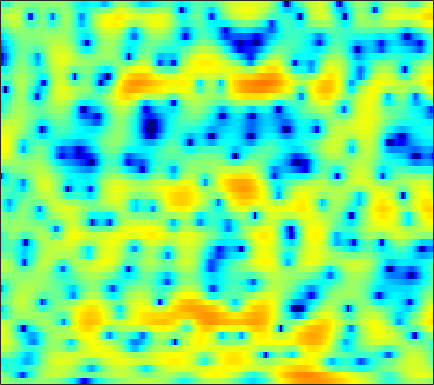

The table this chart was drawn from, first rows:
1.6106, 1.3054, 0.89077, 0.47433, 0.16146, -0.20749, -0.52988, -0.74288, -0.97161, -1.0831, -1.092, -1.0293, -0.8634, -0.61448, -0.39698, -0.07842, 0.22362, 0.42916, 0.66243, 0.83051, 0.92327, 0.94535, 0.88617, 0.74034
0.7555, 0.1454, -0.7688, -1.835, -2.768, -4.254, -6.134, -7.922, -11.03, -15.15, -16.85, -13.91, -9.783, -6.727, -4.944, -3.036, -1.521, -0.5877, 0.4539, 1.289, 1.948, 2.332, 2.726, 2.994
-4.21, -4.236, -4.27, -4.358, -4.456, -4.657, -4.879, -5.049, -5.212, -5.253, -5.128, -4.905, -4.438, -3.797, -3.239, -2.421, -1.555, -0.9113, -0.07013, 0.7052, 1.406, 1.872, 2.412, 2.844
-6.883, -5.789, -4.867, -4.39, -4.285, -4.393, -4.812, -5.298, -6.203, -7.318, -8.579, -9.505, -10.24, -9.782, -8.694, -6.793, -4.859, -3.505, -1.892, -0.4958, 0.6813, 1.446, 2.317, 3.031
0.06792, 0.0005779, -0.1891, -0.492, -0.8233, -1.403, -2.183, -2.906, -4.059, -5.398, -6.92, -7.995, -8.968, -8.891, -8.162, -6.622, -4.937, -3.73, -2.231, -0.95, 0.1472, 0.8591, 1.654, 2.304
3.433, 3.189, 2.779, 2.284, 1.843, 1.178, 0.42, -0.1892, -1.043, -1.909, -2.744, -3.305, -3.912, -4.23, -4.275, -4.069, -3.609, -3.139, -2.355, -1.514, -0.7007, -0.1316, 0.483, 0.9445
4.983, 4.735, 4.263, 3.651, 3.08, 2.207, 1.199, 0.3553, -0.8802, -2.282, -3.881, -5.248, -7.339, -9.768, -11.65, -12.88, -11.08, -8.895, -6.199, -3.991, -2.289, -1.242, -0.1628, 0.5919
4.775, 4.445, 3.809, 2.937, 2.143, 0.8811, -0.5697, -1.774, -3.457, -5.081, -6.592, -7.587, -8.841, -9.939, -10.57, -10.56, -9.325, -7.839, -5.67, -3.74, -2.109, -1.107, -0.04847, 0.7297
4.863, 4.405, 3.59, 2.529, 1.533, -0.1295, -2.281, -4.394, -8.189, -14.47, -31.04, -18.3, -11.54, -8.166, -6.473, -4.732, -3.342, -2.447, -1.351, -0.4684, 0.2696, 0.7056, 1.095, 1.288
3.329, 2.952, 2.469, 1.965, 1.538, 0.8719, 0.04941, -0.6553, -1.585, -2.338, -2.651, -2.598, -2.148, -1.461, -0.8981, -0.183, 0.4492, 0.8348, 1.252, 1.526, 1.652, 1.614, 1.373, 0.8434
-4.988, -4.621, -3.241, -1.785, -0.8899, -9.7303e-05, 0.6143, 0.901, 1.129, 1.23, 1.281, 1.296, 1.295, 1.27, 1.237, 1.156, 1.038, 0.9559, 0.8439, 0.7238, 0.6305, 0.5357, 0.3711, 0.109
-8.192, -7.13, -4.631, -2.376, -1.051, 0.3076, 1.288, 1.837, 2.325, 2.565, 2.605, 2.491, 2.159, 1.602, 1.035, 0.07956, -1.076, -2.003, -3.172, -3.841, -3.736, -3.228, -2.3, -1.41
-1.356, -1.165, -0.6132, 0.1299, 0.7289, 1.513, 2.192, 2.596, 2.981, 3.164, 3.102, 2.9, 2.383, 1.546, 0.6667, -0.9256, -3.206, -5.602, -10.41, -17.57, -12.78, -8.601, -5.14, -2.986
-4.596, -3.783, -2.499, -1.238, -0.3565, 0.6699, 1.509, 2.007, 2.489, 2.778, 2.869, 2.802, 2.53, 2.064, 1.589, 0.804, -0.1074, -0.798, -1.604, -2.11, -2.21, -2.051, -1.675, -1.303
-12.44, -8.664, -5.402, -3.167, -1.896, -0.5798, 0.4169, 0.9982, 1.582, 1.98, 2.215, 2.296, 2.294, 2.178, 2.025, 1.757, 1.446, 1.203, 0.8765, 0.5805, 0.319, 0.1417, -0.09582, -0.3479
-3.974, -3.435, -2.567, -1.678, -1.062, -0.3539, 0.2199, 0.5667, 0.9446, 1.217, 1.413, 1.517, 1.609, 1.649, 1.649, 1.607, 1.519, 1.414, 1.232, 0.9974, 0.7034, 0.4446, 0.04426, -0.414
0.2553, 0.2607, 0.3193, 0.4041, 0.4505, 0.4893, 0.4875, 0.465, 0.4137, 0.3833, 0.3986, 0.449, 0.578, 0.7651, 0.9259, 1.133, 1.292, 1.362, 1.366, 1.238, 0.9648, 0.6532, 0.09079, -0.6506
2.617, 2.468, 2.23, 1.908, 1.589, 1.058, 0.404, -0.178, -1.012, -1.79, -2.308, -2.377, -2.003, -1.228, -0.537, 0.374, 1.159, 1.619, 2.034, 2.197, 2.097, 1.826, 1.178, 0.1464
2.342, 2.297, 2.084, 1.651, 1.18, 0.2656, -1.036, -2.33, -4.689, -8.231, -14.12, -18.04, -11.45, -6.436, -3.918, -1.496, 0.2479, 1.232, 2.188, 2.793, 3.063, 3.059, 2.775, 2.161
-1.104, -0.7558, -0.5902, -0.7373, -1.061, -1.799, -2.881, -3.893, -5.483, -7.207, -8.562, -8.844, -7.997, -6.255, -4.788, -2.925, -1.276, -0.2232, 0.9206, 1.787, 2.384, 2.674, 2.855, 2.845
-3.571, -2.988, -2.485, -2.325, -2.455, -2.893, -3.66, -4.459, -5.701, -7.01, -8.102, -8.511, -8.215, -6.986, -5.718, -3.905, -2.226, -1.123, 0.1216, 1.103, 1.838, 2.241, 2.617, 2.857
-4.456, -3.575, -2.627, -2.058, -1.915, -2.08, -2.739, -3.618, -5.338, -8.066, -12.81, -20.48, -20.55, -10.82, -7.227, -4.05, -1.853, -0.6185, 0.6193, 1.455, 1.986, 2.217, 2.385, 2.434
-5.497, -3.381, -1.546, -0.4168, 0.08929, 0.3231, 0.1664, -0.1877, -0.9404, -1.922, -2.898, -3.348, -3.261, -2.401, -1.504, -0.2936, 0.7392, 1.336, 1.857, 2.054, 1.914, 1.578, 0.8046, -0.2935
-1.701, -0.9343, -0.04128, 0.6345, 1, 1.295, 1.406, 1.406, 1.273, 1.09, 0.9104, 0.8078, 0.7545, 0.8061, 0.8944, 1.038, 1.146, 1.174, 1.09, 0.8296, 0.2744, -0.4071, -1.865, -4.242
0.4037, 0.3865, 0.426, 0.5339, 0.6063, 0.7408, 0.8573, 0.9144, 0.9665, 0.9481, 0.8682, 0.7375, 0.5045, 0.1881, -0.09062, -0.4887, -0.8518, -1.077, -1.265, -1.351, -1.403, -1.472, -1.633, -1.858
0.5334, 0.01789, -0.5663, -0.932, -1.02, -0.8544, -0.4923, -0.1946, 0.1912, 0.4308, 0.4536, 0.3175, -0.1083, -0.8649, -1.663, -3.06, -4.703, -5.803, -6.284, -5.289, -3.624, -2.405, -1.032, 0.03094
-1.22, -2.839, -5.446, -7.889, -8.159, -6.323, -4.01, -2.557, -1.174, -0.2779, 0.1676, 0.2414, -0.05207, -0.8244, -1.798, -3.805, -7.083, -10.84, -13.98, -8.423, -4.086, -1.879, 0.2193, 1.688
-2.333, -4.163, -7.266, -10.52, -10.93, -8.42, -5.693, -4.15, -2.636, -1.582, -0.8704, -0.5466, -0.3325, -0.3403, -0.4889, -0.8082, -1.158, -1.305, -1.151, -0.5355, 0.3931, 1.134, 1.993, 2.639
-1.278, -2.014, -2.92, -3.63, -3.888, -4.016, -3.858, -3.701, -3.439, -3.152, -2.739, -2.316, -1.611, -0.849, -0.2938, 0.3895, 0.9966, 1.408, 1.907, 2.35, 2.719, 2.917, 3.034, 2.941
-1.454, -1.79, -2.16, -2.476, -2.755, -3.237, -3.965, -4.744, -6.168, -7.832, -8.665, -7.763, -5.299, -2.774, -1.177, 0.5332, 1.828, 2.579, 3.324, 3.814, 4.048, 4.058, 3.86, 3.375
-6.001, -5.625, -4.676, -3.828, -3.493, -3.435, -4.009, -4.865, -6.808, -9.88, -12.61, -10.82, -6.43, -3.026, -1.106, 0.8381, 2.244, 3.02, 3.746, 4.161, 4.295, 4.226, 3.903, 3.318
-17.01, -11.27, -6.945, -4.554, -3.445, -2.616, -2.28, -2.269, -2.394, -2.499, -2.332, -1.936, -1.093, -0.05533, 0.7297, 1.678, 2.451, 2.887, 3.271, 3.422, 3.357, 3.17, 2.73, 2.103
-2.628, -2.484, -1.944, -1.317, -0.8883, -0.4738, -0.1888, -0.06839, 0.04177, 0.158, 0.3412, 0.5292, 0.8486, 1.233, 1.53, 1.887, 2.155, 2.274, 2.298, 2.149, 1.814, 1.435, 0.7752, -0.04257
2.164, 2.008, 1.859, 1.726, 1.609, 1.425, 1.2, 1.02, 0.788, 0.6107, 0.5333, 0.5552, 0.6789, 0.8718, 1.03, 1.208, 1.295, 1.277, 1.102, 0.739, 0.148, -0.4538, -1.456, -2.713
4.917, 4.676, 4.261, 3.736, 3.248, 2.477, 1.551, 0.7967, -0.2163, -1.083, -1.596, -1.659, -1.369, -0.8613, -0.4658, -0.02409, 0.2423, 0.295, 0.1527, -0.2589, -0.9593, -1.695, -3.021, -4.807
6.45, 6.217, 5.716, 4.97, 4.227, 2.916, 1.162, -0.5486, -3.548, -7.599, -11.14, -9.969, -6.486, -3.93, -2.633, -1.506, -0.884, -0.6757, -0.6734, -0.9588, -1.511, -2.111, -3.212, -4.698
6.204, 6.115, 5.775, 5.145, 4.468, 3.25, 1.621, 0.0755, -2.465, -5.345, -7.353, -7.209, -5.668, -4.176, -3.386, -2.778, -2.568, -2.588, -2.755, -2.978, -3.225, -3.436, -3.772, -4.248
4.92, 5.045, 4.997, 4.714, 4.344, 3.666, 2.789, 2.026, 0.9415, -0.1109, -0.9991, -1.532, -2.104, -2.648, -3.154, -4.04, -5.217, -6.246, -7.546, -8.182, -7.791, -7.069, -6.02, -5.179
3.528, 3.798, 3.998, 4.037, 3.963, 3.724, 3.344, 2.978, 2.399, 1.73, 0.9858, 0.371, -0.5636, -1.696, -2.746, -4.548, -7.075, -9.808, -16.01, -32.97, -15.34, -10.96, -7.618, -5.546
1.556, 1.937, 2.384, 2.724, 2.904, 3.019, 2.993, 2.882, 2.617, 2.211, 1.667, 1.173, 0.381, -0.5746, -1.4, -2.664, -4.094, -5.192, -6.437, -6.975, -6.538, -5.769, -4.567, -3.443
-1.773, -1.052, -0.1105, 0.6976, 1.196, 1.698, 2.022, 2.14, 2.141, 1.988, 1.67, 1.34, 0.7965, 0.1706, -0.3294, -1.005, -1.624, -2.003, -2.34, -2.44, -2.278, -2.029, -1.577, -1.092
-6.61, -4.748, -2.828, -1.351, -0.4955, 0.4003, 1.029, 1.344, 1.555, 1.547, 1.343, 1.067, 0.5791, -0.001119, -0.4566, -1.004, -1.397, -1.561, -1.573, -1.359, -0.9789, -0.6148, -0.09119, 0.4079
-7.135, -5.625, -3.943, -2.542, -1.603, -0.5137, 0.3382, 0.8115, 1.191, 1.234, 0.9665, 0.5566, -0.2535, -1.331, -2.242, -3.409, -4.21, -4.355, -3.892, -2.916, -1.766, -0.8965, 0.1803, 1.123
-5.63, -5.983, -5.856, -4.801, -3.553, -1.851, -0.3862, 0.4162, 1.08, 1.265, 0.9216, 0.322, -1.022, -3.078, -5.27, -9.567, -16.45, -17.42, -10.95, -6.837, -4.007, -2.334, -0.4719, 1.083
-7.344, -11.76, -34.8, -12.29, -7.145, -3.214, -0.7891, 0.4189, 1.381, 1.753, 1.542, 1.012, -0.1922, -1.989, -3.707, -6.356, -8.798, -9.695, -9.392, -8.114, -6.243, -4.528, -2.136, 0.08225
-3, -3.873, -4.378, -3.686, -2.611, -1.027, 0.3479, 1.162, 1.899, 2.19, 2.089, 1.727, 0.9124, -0.2846, -1.371, -3.098, -5.166, -7.047, -10.59, -17.35, -18.29, -10.86, -5.129, -1.522
-2.379, -2.437, -2.232, -1.672, -1.133, -0.3041, 0.5112, 1.012, 1.496, 1.703, 1.62, 1.368, 0.7772, -0.06735, -0.8687, -2.088, -3.432, -4.521, -5.924, -6.818, -6.343, -5.029, -2.759, -0.6239
-6.387, -6.081, -5.201, -4.053, -3.114, -1.89, -0.837, -0.1963, 0.3965, 0.7029, 0.6636, 0.4385, -0.13, -0.9511, -1.69, -2.682, -3.501, -3.853, -3.865, -3.372, -2.431, -1.543, -0.2133, 1.078
-17.02, -16.37, -12.55, -8.853, -6.594, -4.218, -2.482, -1.513, -0.6211, -0.1617, -0.1555, -0.4471, -1.25, -2.572, -3.942, -6.33, -8.915, -9.743, -8.049, -5.197, -2.656, -1.079, 0.6586, 2.069
-19.15, -18.1, -14.2, -10.35, -7.947, -5.403, -3.451, -2.378, -1.367, -0.818, -0.7011, -0.9187, -1.638, -2.908, -4.312, -6.998, -10.51, -11.91, -9.037, -5.262, -2.379, -0.6832, 1.086, 2.43
-14.13, -12.65, -10.53, -8.416, -6.896, -5.09, -3.591, -2.663, -1.742, -1.152, -0.8661, -0.8397, -1.038, -1.465, -1.875, -2.411, -2.758, -2.729, -2.236, -1.343, -0.2694, 0.5311, 1.514, 2.348
-12.28, -10.5, -8.478, -6.66, -5.458, -4.066, -2.918, -2.2, -1.439, -0.8912, -0.548, -0.3987, -0.3156, -0.3315, -0.3659, -0.3904, -0.342, -0.2367, 0.009111, 0.3712, 0.8041, 1.145, 1.587, 1.986
-8.672, -7.349, -5.738, -4.32, -3.393, -2.336, -1.477, -0.9843, -0.4771, -0.1399, 0.05786, 0.1322, 0.1749, 0.1995, 0.2194, 0.2619, 0.3521, 0.4386, 0.5761, 0.724, 0.8725, 0.988, 1.141, 1.29
-4.802, -3.748, -2.454, -1.353, -0.6635, 0.07204, 0.5797, 0.8173, 0.9338, 0.8502, 0.6195, 0.3888, 0.08051, -0.1277, -0.1814, -0.1128, 0.05323, 0.1945, 0.3343, 0.3593, 0.265, 0.1328, -0.05761, -0.1672
-1.348, -0.2759, 0.8893, 1.788, 2.297, 2.742, 2.905, 2.842, 2.46, 1.721, 0.6024, -0.4552, -1.989, -3.159, -3.323, -2.577, -1.477, -0.7807, -0.2415, -0.2179, -0.7525, -1.539, -3.005, -4.457
0.7627, 1.592, 2.488, 3.162, 3.529, 3.805, 3.814, 3.594, 2.962, 1.826, -0.03336, -2.122, -6.613, -17.06, -17.56, -7.426, -3.416, -1.763, -0.6444, -0.4723, -1.212, -2.459, -5.447, -10.9
-0.1289, 0.1976, 0.6562, 1.144, 1.494, 1.887, 2.118, 2.126, 1.88, 1.293, 0.3606, -0.5269, -1.789, -2.717, -2.875, -2.354, -1.485, -0.8913, -0.3496, -0.1887, -0.4009, -0.7454, -1.361, -1.859
-3.276, -3.706, -3.807, -3.172, -2.369, -1.202, -0.2122, 0.351, 0.8, 0.9409, 0.8503, 0.6676, 0.3693, 0.1055, -0.02319, -0.07039, 0.009094, 0.1068, 0.2611, 0.3942, 0.4857, 0.5253, 0.5734, 0.6173
